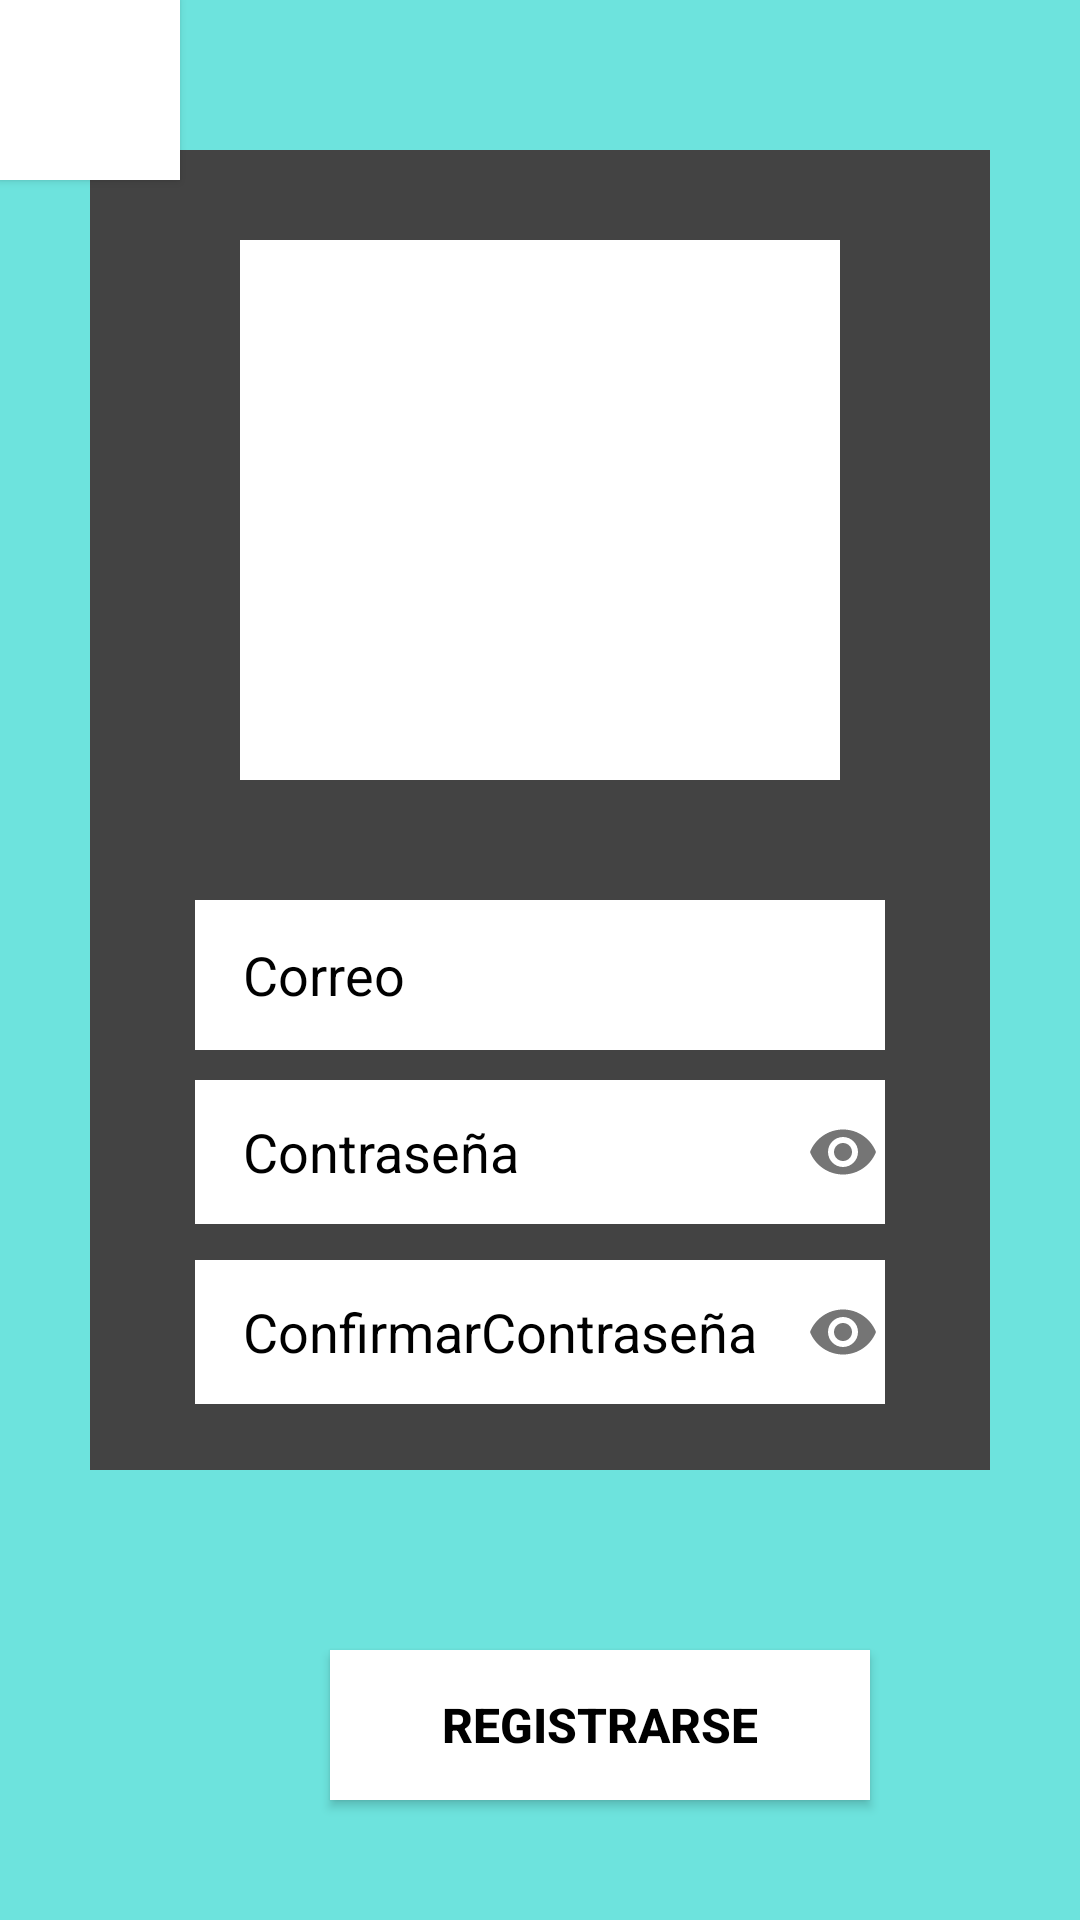

Reconstruct the res/layout file that produces this screen, plus the resources it refers to.
<!-- AndroidManifest.xml: application theme Theme.Omar -->
<!-- res/layout/fragment_registrarse.xml -->
<?xml version="1.0" encoding="utf-8"?>
<FrameLayout xmlns:android="http://schemas.android.com/apk/res/android"
    xmlns:tools="http://schemas.android.com/tools"
    android:layout_width="match_parent"
    android:layout_height="match_parent"
    xmlns:app="http://schemas.android.com/apk/res-auto"
    android:background="#6DE3DD"
    tools:context=".AppDoc">

    <Button
        android:layout_width="60dp"
        android:layout_height="60dp"
        android:background="@color/white"/>

    <Button
        android:layout_width="100dp"
        android:layout_height="35dp"
        android:layout_marginHorizontal="225dp"
        android:layout_marginVertical="695dp"
        android:text="Inicia Sesion"
        android:textColor="@color/white"
        android:textSize="10dp"
        android:background="#6DE3DD"
        />

    <TextView
        android:layout_width="150dp"
        android:layout_height="25dp"
        android:layout_marginVertical="700dp"
        android:layout_marginHorizontal="80dp"
        android:text="¿Ya tienes una cuenta?"/>

    <FrameLayout
        android:layout_width="300dp"
        android:layout_height="440dp"
        android:layout_gravity="center"
        android:layout_marginBottom="50dp"
        android:background="#434343">

        <ImageView
            android:layout_width="200dp"
            android:layout_height="180dp"
            android:background="@color/white"
            android:layout_marginHorizontal="50dp"
            android:layout_marginVertical="30dp"/>


        <com.google.android.material.textfield.TextInputLayout
            android:layout_width="wrap_content"
            android:layout_height="50dp"
            android:layout_marginHorizontal="35dp"
            android:layout_marginVertical="250dp"
            app:endIconMode="clear_text"
            app:hintEnabled="false">

            <com.google.android.material.textfield.TextInputEditText
                android:layout_width="240dp"
                android:layout_height="50dp"
                android:background="@color/white"
                android:hint="Correo"
                android:inputType="textEmailAddress"
                android:maxLength="30"
                android:paddingHorizontal="16dp"
                android:textColorHint="@color/black" />

        </com.google.android.material.textfield.TextInputLayout>

        <com.google.android.material.textfield.TextInputLayout
            android:layout_width="wrap_content"
            android:layout_height="50dp"
            android:layout_marginVertical="310dp"
            android:layout_marginHorizontal="35dp"
            app:endIconMode="password_toggle"
            app:hintEnabled="false">

            <com.google.android.material.textfield.TextInputEditText
                android:layout_width="240dp"
                android:layout_height="48dp"
                android:background="@color/white"
                android:hint="Contraseña"
                android:inputType="textPassword"
                android:maxLength="20"
                android:paddingHorizontal="16dp"
                android:textColorHint="@color/black" />
        </com.google.android.material.textfield.TextInputLayout>

        <com.google.android.material.textfield.TextInputLayout
            android:layout_width="wrap_content"
            android:layout_height="50dp"
            android:layout_marginVertical="370dp"
            android:layout_marginHorizontal="35dp"
            app:endIconMode="password_toggle"
            app:hintEnabled="false">

            <com.google.android.material.textfield.TextInputEditText
                android:layout_width="240dp"
                android:layout_height="48dp"
                android:background="@color/white"
                android:hint="ConfirmarContraseña"
                android:inputType="textPassword"
                android:maxLength="20"
                android:paddingHorizontal="16dp"
                android:textColorHint="@color/black" />
        </com.google.android.material.textfield.TextInputLayout>

    </FrameLayout>

    <Button
        android:layout_width="180dp"
        android:layout_height="50dp"
        android:layout_marginHorizontal="110dp"
        android:layout_marginVertical="550dp"
        android:background="@color/white"
        android:text="Registrarse"
        android:textColor="@color/black"
        android:textSize="16sp"
        android:textStyle="bold" />

</FrameLayout>
<!-- resources referenced by this layout -->
<resources>
  <color name="black">#FF000000</color>
  <color name="white">#FFFFFF</color>
  <style name="Theme.Omar" parent="Theme.AppCompat.Light.NoActionBar">
          
          <item name="colorPrimary">@color/purple_500</item>
          <item name="colorPrimaryVariant">@color/purple_700</item>
          <item name="colorOnPrimary">@color/white</item>
          
          <item name="colorSecondary">@color/teal_200</item>
          <item name="colorSecondaryVariant">@color/teal_700</item>
          <item name="colorOnSecondary">@color/black</item>
          
          <item name="android:statusBarColor">?attr/colorPrimaryVariant</item>
          
      </style>
  <color name="purple_500">#FF6200EE</color>
  <color name="purple_700">#FF3700B3</color>
  <color name="teal_200">#FF03DAC5</color>
  <color name="teal_700">#FF018786</color>
</resources>
